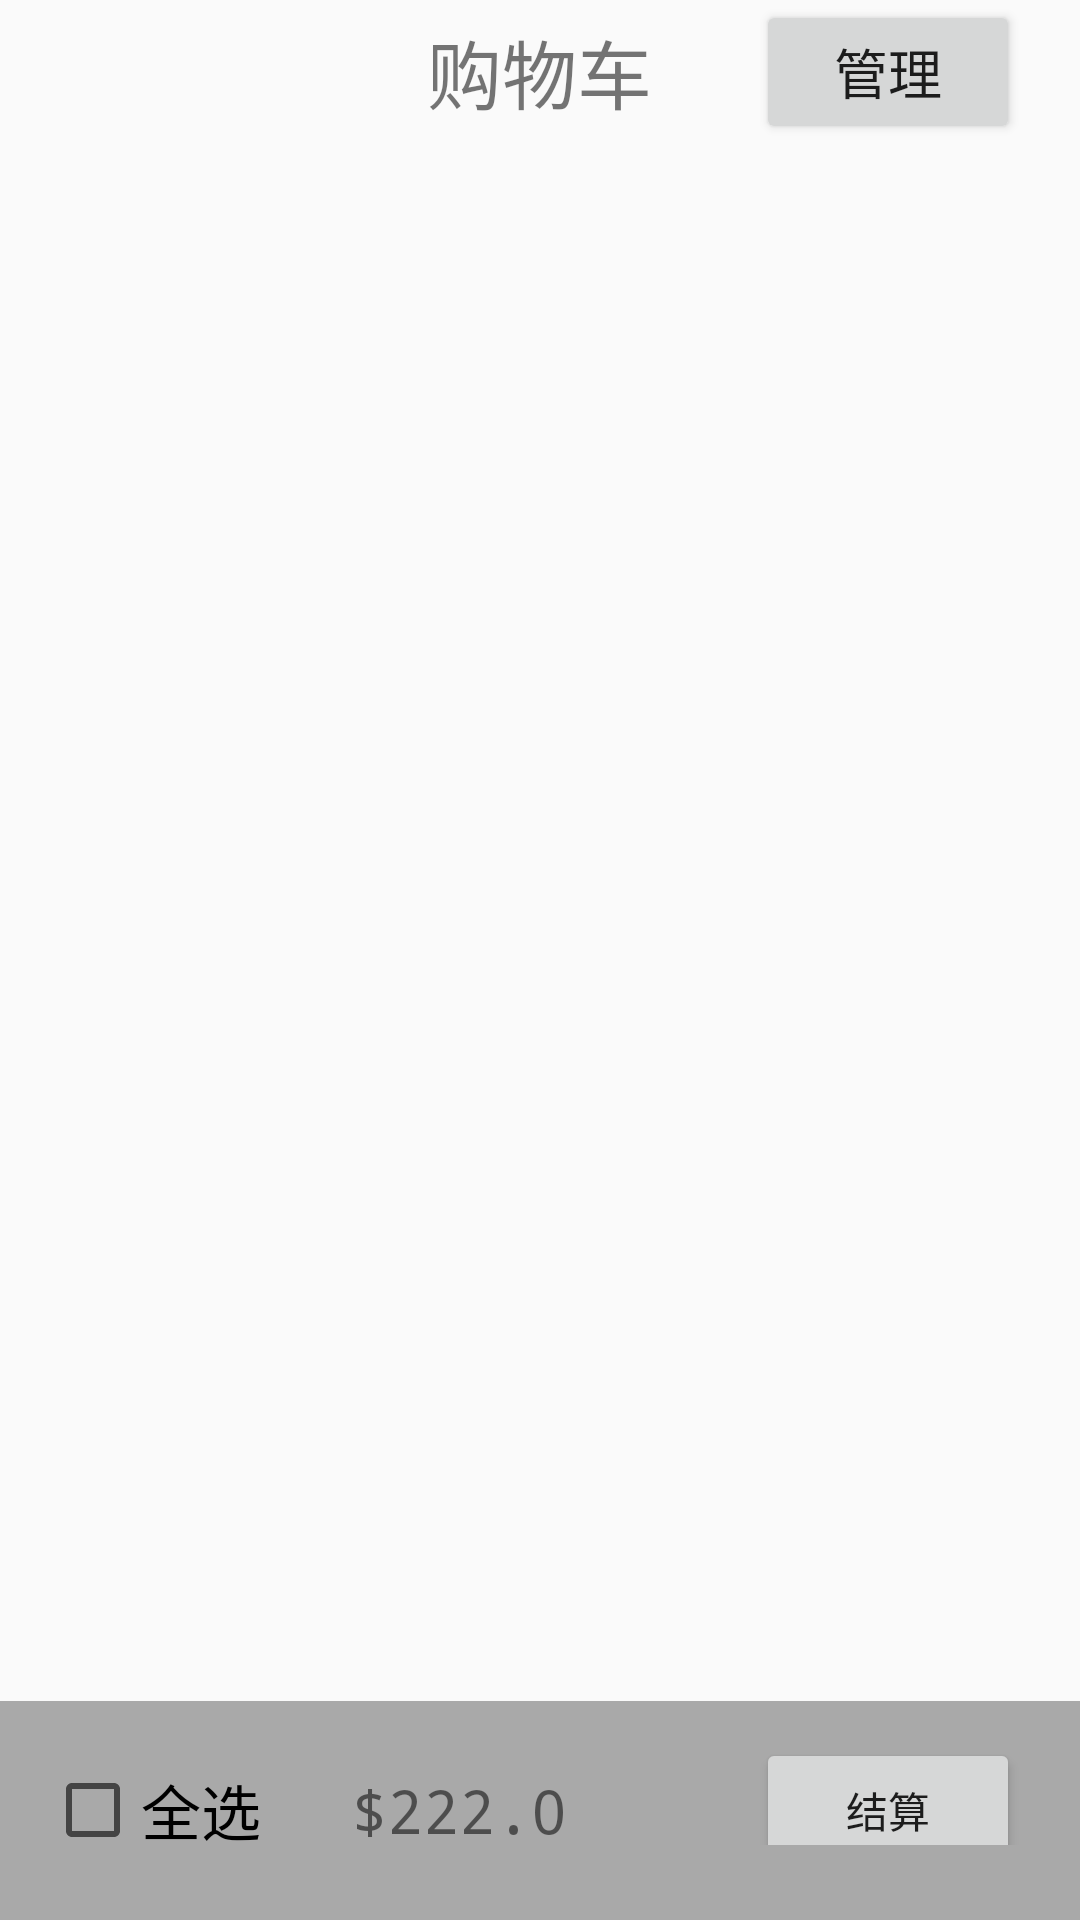

Android layout source for this screen:
<!-- AndroidManifest.xml: application theme AppTheme -->
<!-- res/layout/fragment_cart.xml -->
<?xml version="1.0" encoding="utf-8"?>
<LinearLayout xmlns:android="http://schemas.android.com/apk/res/android"
    android:layout_width="match_parent"
    android:layout_height="match_parent"
    android:orientation="vertical">

    
    <RelativeLayout
        android:layout_width="match_parent"
        android:layout_height="wrap_content"
        android:orientation="horizontal">
        <TextView
            android:layout_width="wrap_content"
            android:layout_height="wrap_content"
            android:layout_centerInParent="true"
            android:gravity="center"
            android:textSize="25dp"
            android:text="购物车"/>
        <Button
            android:id="@+id/btn_manage"
            android:layout_width="wrap_content"
            android:layout_height="wrap_content"
            android:layout_alignParentRight="true"
            android:layout_marginRight="20dp"
            android:textSize="18dp"
            android:text="管理"/>
    </RelativeLayout>

    <RelativeLayout
        android:layout_width="match_parent"
        android:layout_height="wrap_content"
        android:orientation="vertical">

        <android.support.v7.widget.RecyclerView
            android:id="@+id/shopping_cart_list"
            android:layout_width="match_parent"
            android:layout_height="wrap_content">
        </android.support.v7.widget.RecyclerView>

        <RelativeLayout
            android:layout_width="match_parent"
            android:layout_height="wrap_content"
            android:layout_alignParentBottom="true"
            android:paddingBottom="25dp"
            android:background="@color/darkgray"
            android:orientation="horizontal">
            <CheckBox
                android:id="@+id/cbx_select_all"
                android:layout_width="wrap_content"
                android:layout_height="wrap_content"
                android:layout_centerVertical="true"
                android:layout_marginLeft="15dp"
                android:textSize="20dp"
                android:text="全选"/>
            <TextView
                android:id="@+id/txt_total_price"
                android:layout_width="wrap_content"
                android:layout_height="wrap_content"
                android:layout_centerVertical="true"
                android:layout_toRightOf="@+id/cbx_select_all"
                android:layout_marginLeft="30dp"
                android:textSize="20dp"
                android:text="$222.0"/>
            <Button
                android:id="@+id/btn_settlement"
                android:layout_width="wrap_content"
                android:layout_height="wrap_content"
                android:layout_centerVertical="true"
                android:layout_alignParentRight="true"
                android:layout_marginRight="20dp"
                android:text="结算"/>
        </RelativeLayout>
    </RelativeLayout>
</LinearLayout>
<!-- resources referenced by this layout -->
<resources>
  <color name="darkgray">#a9a9a9</color>
  <style name="AppTheme" parent="Base.Theme.AppCompat.Light.DarkActionBar">
          
          <item name="colorPrimary">@color/colorPrimary</item>
          <item name="colorPrimaryDark">@color/colorPrimaryDark</item>
          <item name="colorAccent">@color/colorAccent</item>
  
          
          
          <item name="android:typeface">monospace</item>
      </style>
  <color name="colorPrimary">#008577</color>
  <color name="colorPrimaryDark">#00574B</color>
  <color name="colorAccent">#D81B60</color>
</resources>
